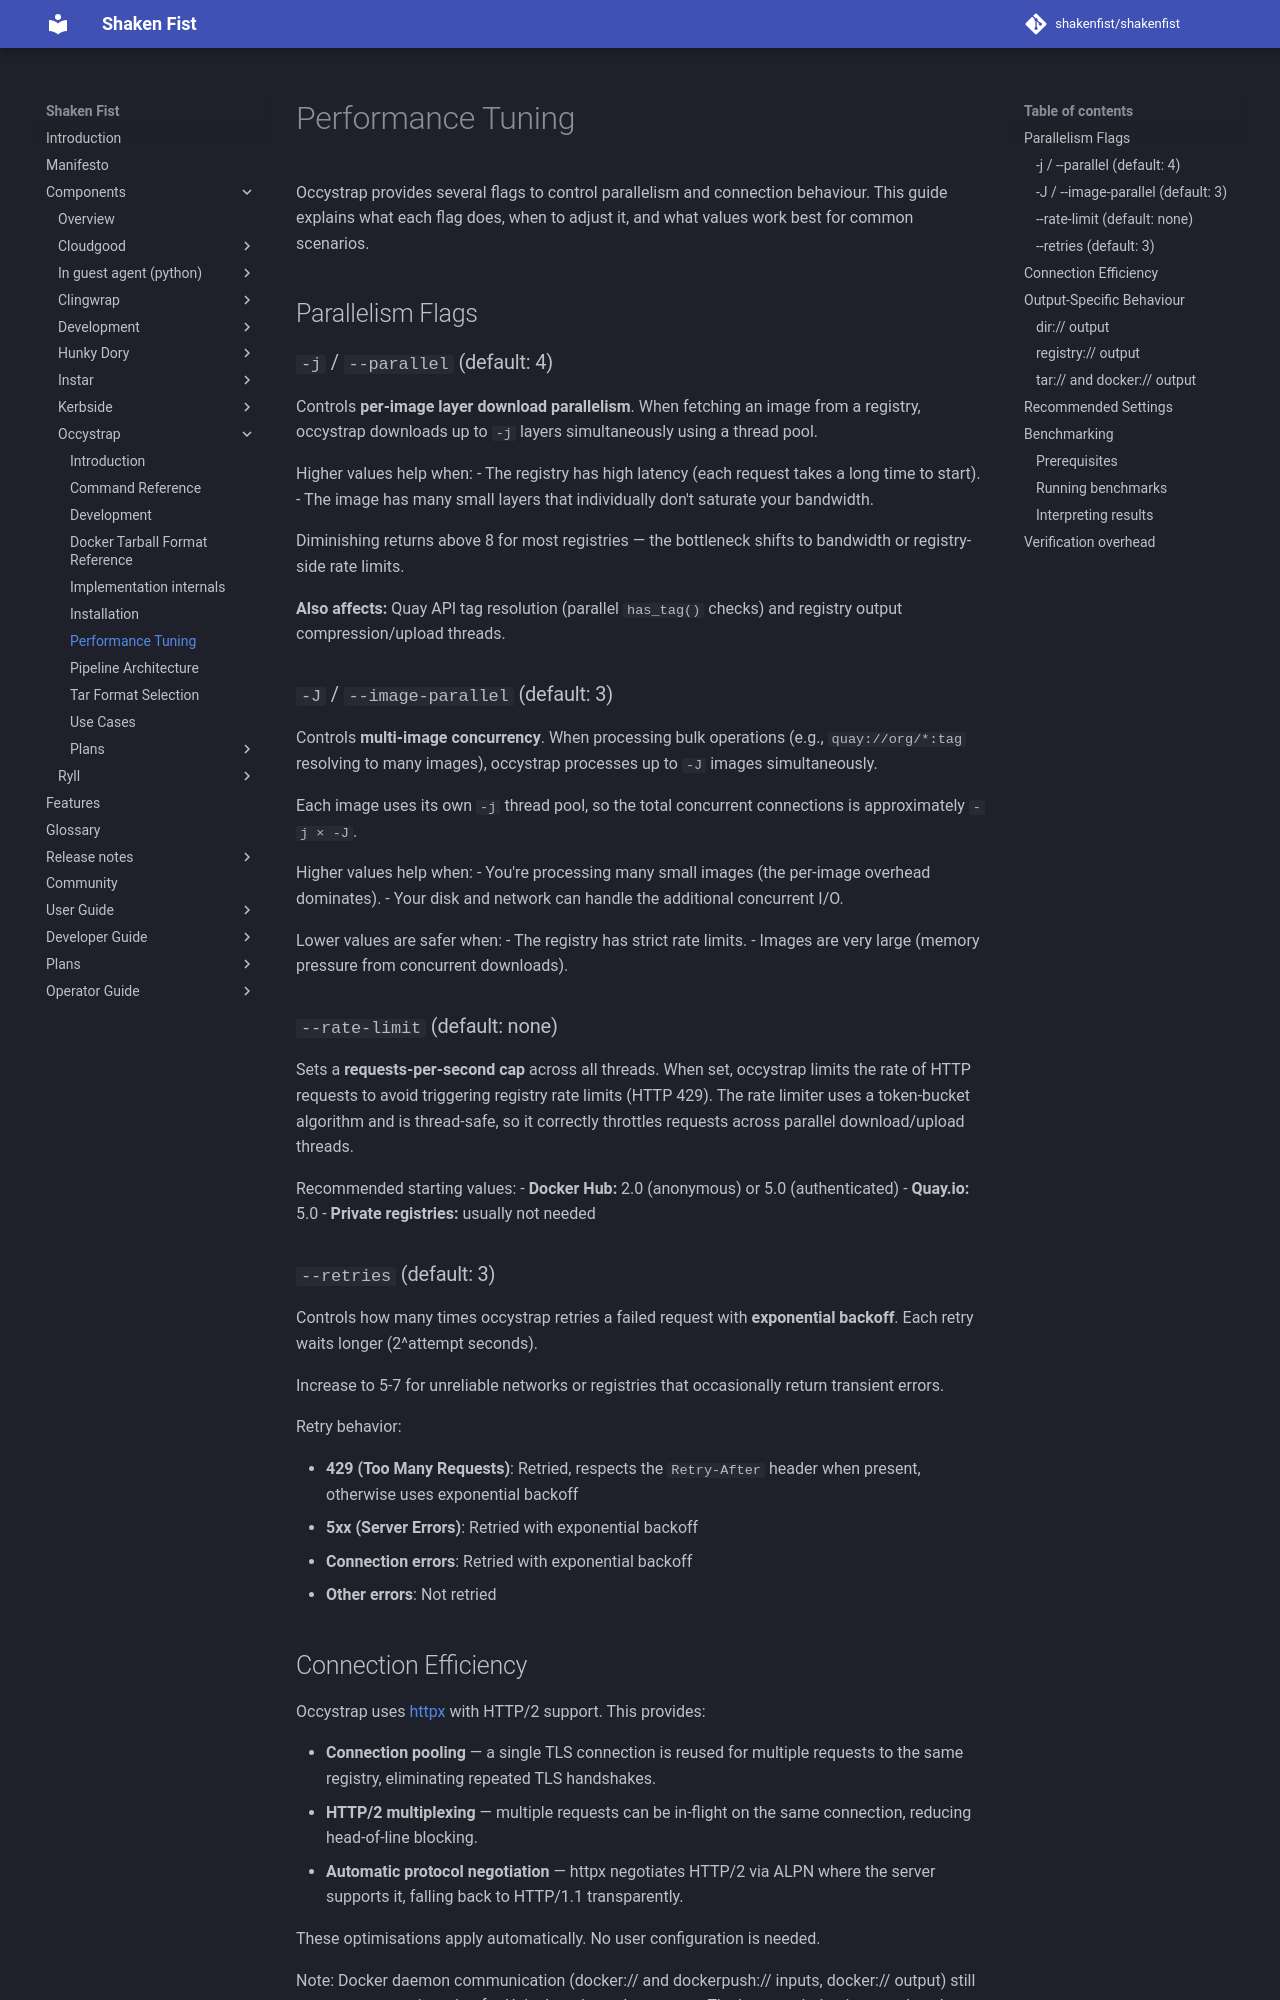

repository: shakenfist/shakenfist · page: components/occystrap/performance/index.html · generator: mkdocs

# Performance Tuning

Occystrap provides several flags to control parallelism and connection
behaviour. This guide explains what each flag does, when to adjust it, and
what values work best for common scenarios.

## Parallelism Flags

### `-j` / `--parallel` (default: 4)

Controls **per-image layer download parallelism**. When fetching an image
from a registry, occystrap downloads up to `-j` layers simultaneously using
a thread pool.

Higher values help when:
- The registry has high latency (each request takes a long time to start).
- The image has many small layers that individually don't saturate your
  bandwidth.

Diminishing returns above 8 for most registries — the bottleneck shifts to
bandwidth or registry-side rate limits.

**Also affects:** Quay API tag resolution (parallel `has_tag()` checks) and
registry output compression/upload threads.

### `-J` / `--image-parallel` (default: 3)

Controls **multi-image concurrency**. When processing bulk operations (e.g.,
`quay://org/*:tag` resolving to many images), occystrap processes up to `-J`
images simultaneously.

Each image uses its own `-j` thread pool, so the total concurrent
connections is approximately `-j × -J`.

Higher values help when:
- You're processing many small images (the per-image overhead dominates).
- Your disk and network can handle the additional concurrent I/O.

Lower values are safer when:
- The registry has strict rate limits.
- Images are very large (memory pressure from concurrent downloads).

### `--rate-limit` (default: none)

Sets a **requests-per-second cap** across all threads. When set, occystrap
limits the rate of HTTP requests to avoid triggering registry rate limits
(HTTP 429). The rate limiter uses a token-bucket algorithm and is
thread-safe, so it correctly throttles requests across parallel
download/upload threads.

Recommended starting values:
- **Docker Hub:** 2.0 (anonymous) or 5.0 (authenticated)
- **Quay.io:** 5.0
- **Private registries:** usually not needed

### `--retries` (default: 3)

Controls how many times occystrap retries a failed request with
**exponential backoff**. Each retry waits longer (2^attempt seconds).

Increase to 5-7 for unreliable networks or registries that occasionally
return transient errors.

Retry behavior:

- **429 (Too Many Requests)**: Retried, respects the `Retry-After` header
  when present, otherwise uses exponential backoff
- **5xx (Server Errors)**: Retried with exponential backoff
- **Connection errors**: Retried with exponential backoff
- **Other errors**: Not retried
